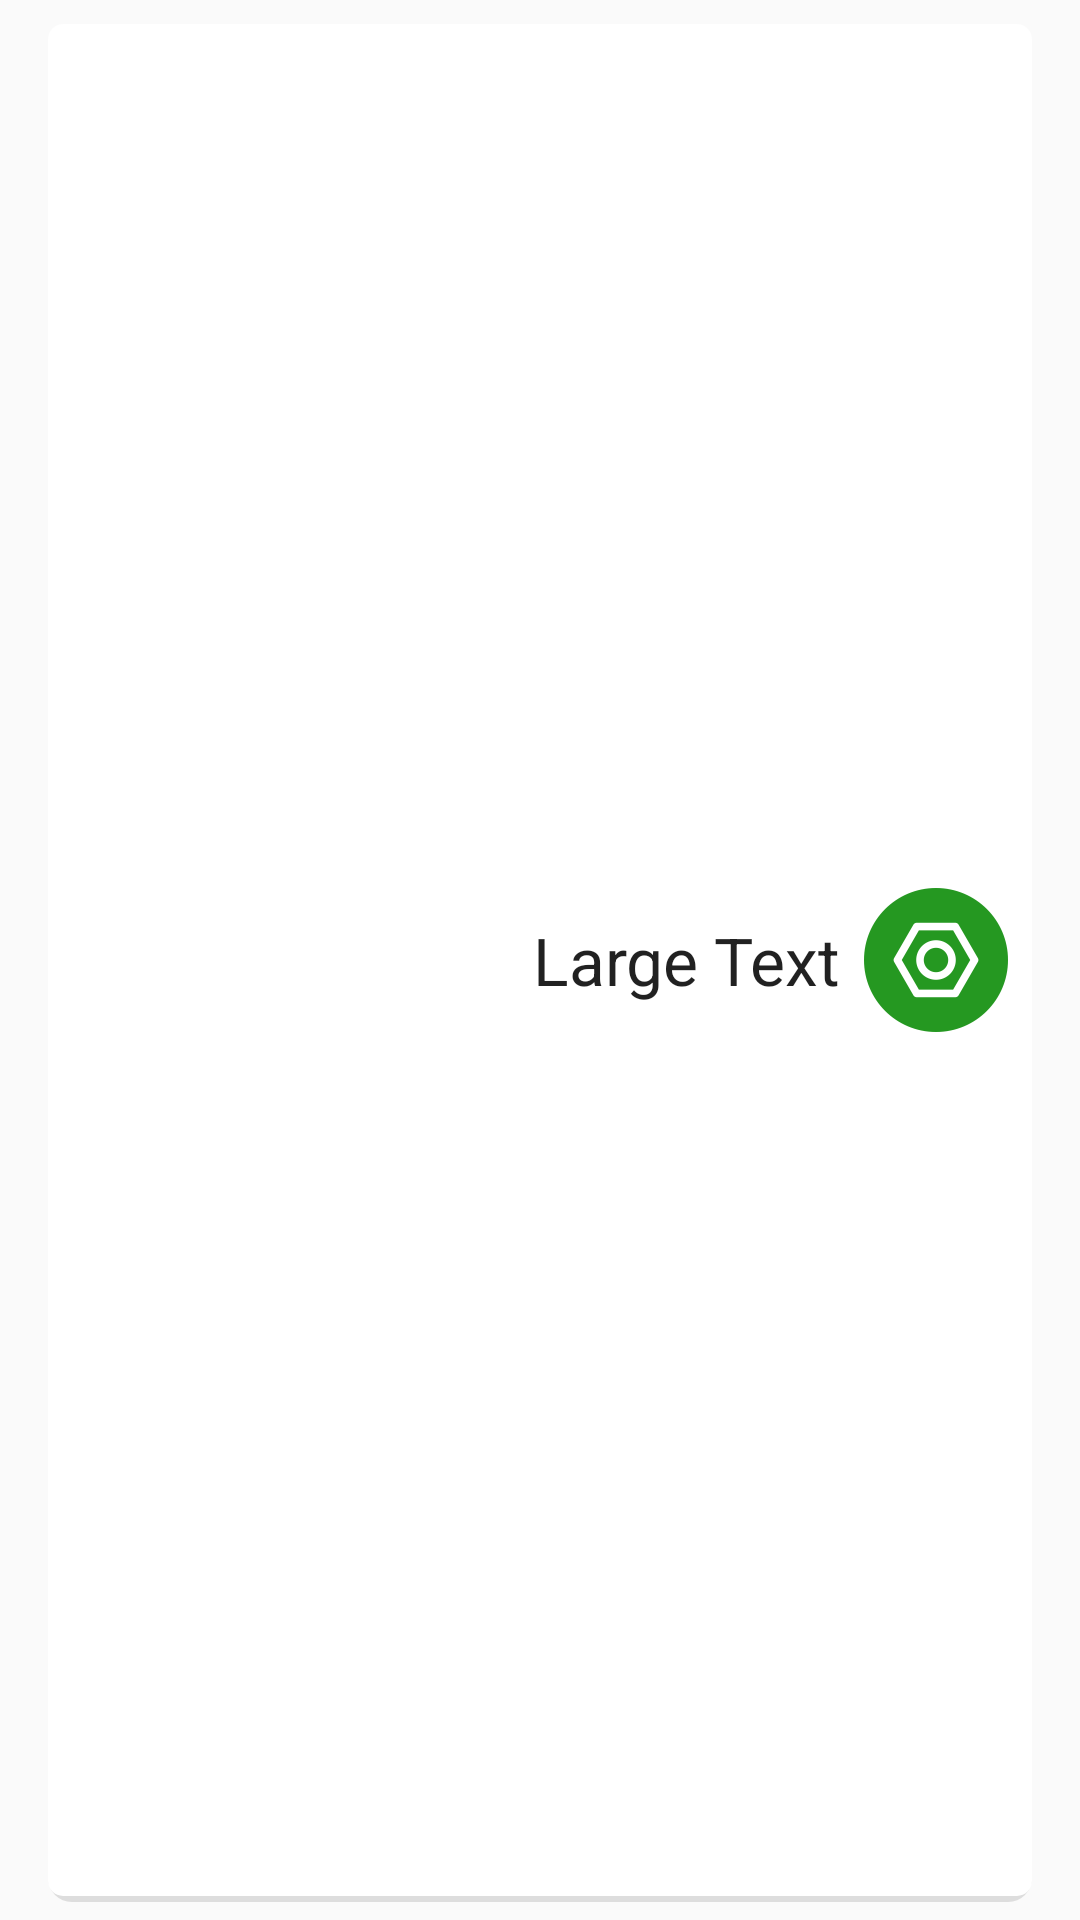

Android layout source for this screen:
<!-- AndroidManifest.xml: application theme AppTheme -->
<!-- res/layout/component_list_item.xml -->
<?xml version="1.0" encoding="utf-8"?>
<FrameLayout xmlns:android="http://schemas.android.com/apk/res/android"
             xmlns:tools="http://schemas.android.com/tools"
             android:layout_width="match_parent"
             android:layout_height="wrap_content"
             tools:ignore="HardcodedText,RtlHardcoded,RtlSymmetry">

    <include layout="@layout/shadow_view"/>

    <LinearLayout
        android:layout_width="match_parent"
        android:layout_height="match_parent"
        android:layout_marginBottom="@dimen/list_item_layout_vertical_margin"
        android:layout_marginLeft="@dimen/list_item_layout_horizontal_margin"
        android:layout_marginRight="@dimen/list_item_layout_horizontal_margin"
        android:layout_marginTop="@dimen/list_item_layout_vertical_margin"
        android:background="@drawable/list_item_background"
        android:minHeight="?android:attr/listPreferredItemHeight"
        android:orientation="horizontal">

        <TextView
            android:id="@+id/componentTextView"
            style="@style/TextAppearance.AppCompat.Large"
            android:layout_width="0dp"
            android:layout_height="wrap_content"
            android:layout_gravity="center_vertical"
            android:layout_weight="1"
            android:gravity="right"
            android:paddingRight="@dimen/list_item_item_text_view_horizontal_padding"
            android:text="Large Text"/>

        <ImageView
            android:id="@+id/componentImageView"
            android:layout_width="wrap_content"
            android:layout_height="wrap_content"
            android:layout_gravity="center_vertical"
            android:layout_marginRight="@dimen/component_list_item_horizontal_margin"
            android:src="@drawable/ic_launcher"
            tools:ignore="ContentDescription"/>
    </LinearLayout>

</FrameLayout>
<!-- res/layout/shadow_view.xml (included above) -->
<View xmlns:android="http://schemas.android.com/apk/res/android"
      android:layout_width="match_parent"
      android:layout_height="match_parent"
      android:layout_marginBottom="@dimen/shadow_view_bottom_margin"
      android:layout_marginLeft="@dimen/shadow_view_horizontal_margin"
      android:layout_marginRight="@dimen/shadow_view_horizontal_margin"
      android:layout_marginTop="@dimen/shadow_view_top_margin"
      android:background="@drawable/list_item_shadow"/>
<!-- resources referenced by this layout -->
<resources>
  <dimen name="component_list_item_horizontal_margin">8dp</dimen>
  <dimen name="list_item_item_text_view_horizontal_padding">8dp</dimen>
  <dimen name="list_item_layout_horizontal_margin">16dp</dimen>
  <dimen name="list_item_layout_vertical_margin">8dp</dimen>
  <dimen name="shadow_view_bottom_margin">6dp</dimen>
  <dimen name="shadow_view_horizontal_margin">16dp</dimen>
  <dimen name="shadow_view_top_margin">10dp</dimen>
  <!-- drawable ic_launcher: png bitmap (drawable-hdpi, 3024 bytes) -->
  <!-- drawable list_item_background (drawable) -->
  <?xml version="1.0" encoding="utf-8"?>
  <shape xmlns:android="http://schemas.android.com/apk/res/android">
      <gradient
          android:endColor="@android:color/white"
          android:startColor="@android:color/white"/>
      <corners android:radius="5dp"/>
  </shape>
  <!-- drawable list_item_shadow (drawable) -->
  <?xml version="1.0" encoding="utf-8"?>
  <shape xmlns:android="http://schemas.android.com/apk/res/android">
      <gradient
          android:endColor="@color/light_gray"
          android:startColor="@color/light_gray"/>
      <corners android:radius="8dp"/>
  </shape>
  <style name="AppTheme" parent="@style/Theme.AppCompat.Light.DarkActionBar">
          <item name="colorPrimary">@color/blue_gray</item>
      </style>
  <color name="light_gray">#dddddd</color>
  <color name="blue_gray">#607d8b</color>
</resources>
